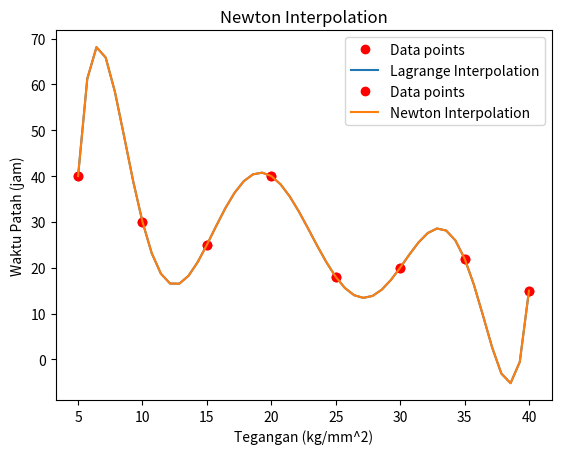

The script that saved this image:
import numpy as np
import matplotlib.pyplot as plt


class Lagrange:
    def __init__(self, Tegangan, Waktu_Patah):
        self.Tegangan = Tegangan
        self.Waktu_Patah = Waktu_Patah
    
    def interpolate(self, x):
        total = 0
        n = len(self.Tegangan)
        for i in range(n):
            term = self.Waktu_Patah[i]
            for j in range(n):
                if j != i:
                    term = term * (x - self.Tegangan[j]) / (self.Tegangan[i] - self.Tegangan[j])
            total += term
        return total
    
    def plotGraph(self, x_test):
        y_test = [self.interpolate(xi) for xi in x_test]
        plt.plot(self.Tegangan, self.Waktu_Patah, 'ro', label='Data points')
        plt.plot(x_test, y_test, label='Lagrange Interpolation')
        plt.xlabel('Tegangan (kg/mm^2)')
        plt.ylabel('Waktu Patah (jam)')
        plt.legend()
        plt.title('Lagrange Interpolation')
        plt.show()

class Newton:
    def __init__(self, Tegangan, Waktu_Patah):
        self.Tegangan = Tegangan
        self.Waktu_Patah = Waktu_Patah
        self.divided_diff_table = self.divided_diff()
    
    def divided_diff(self):
        n = len(self.Tegangan)
        divided_diff_table = np.zeros([n, n])
        divided_diff_table[:, 0] = self.Waktu_Patah

        for j in range(1, n):
            for i in range(n - j):
                divided_diff_table[i][j] = (divided_diff_table[i + 1][j - 1] - divided_diff_table[i][j - 1]) / (self.Tegangan[i + j] - self.Tegangan[i])
        
        return divided_diff_table[0, :]
    
    def interpolate(self, x):
        n = len(self.Tegangan)
        result = self.divided_diff_table[0]
        for i in range(1, n):
            term = self.divided_diff_table[i]
            for j in range(i):
                term *= (x - self.Tegangan[j])
            result += term
        return result

    
    def plotGraph(self, x_test):
        y_test = [self.interpolate(xi) for xi in x_test]
        plt.plot(self.Tegangan, self.Waktu_Patah, 'ro', label='Data points')
        plt.plot(x_test, y_test, label='Newton Interpolation')
        plt.xlabel('Tegangan (kg/mm^2)')
        plt.ylabel('Waktu Patah (jam)')
        plt.legend()
        plt.title('Newton Interpolation')
        plt.show()

# Data points
Tegangan = np.array([5, 10, 15, 20, 25, 30, 35, 40])
Waktu_Patah = np.array([40, 30, 25, 40, 18, 20, 22, 15])

# Lagrange
lagrange_test = np.linspace(5, 40)
lagrange = Lagrange(Tegangan, Waktu_Patah)
lagrange.plotGraph(lagrange_test)

# Newton
newton_test = np.linspace(5, 40)
newton = Newton(Tegangan, Waktu_Patah)
newton.plotGraph(newton_test)